Photos from the image-classification dataset "new_dataset" in the GitHub repository Dev789-del/Tree_Classification. Its 10 classes are: African tulip, Alstonia scholaris, banyan tree, coconut tree, Ficus religiosa, mango, Quercus robur, rhododendron tree, Royal Poinciana, silver birch.

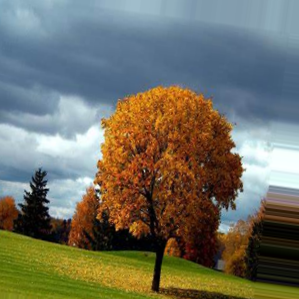
Label: Quercus robur

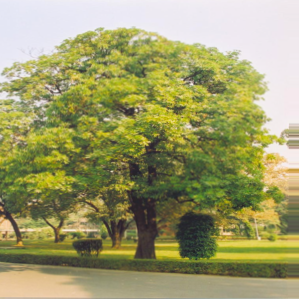
Label: Alstonia scholaris

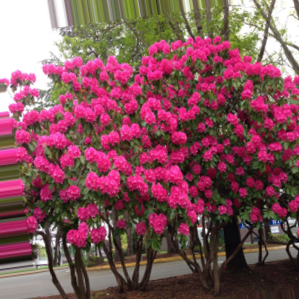
Label: rhododendron tree

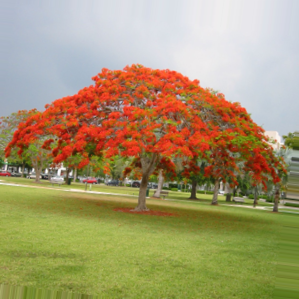
Label: Royal Poinciana

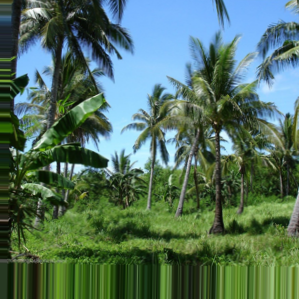
Label: coconut tree

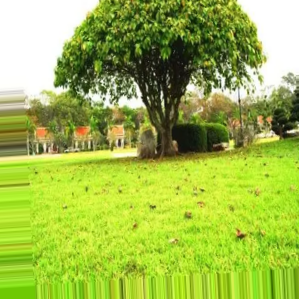
Label: Ficus religiosa
